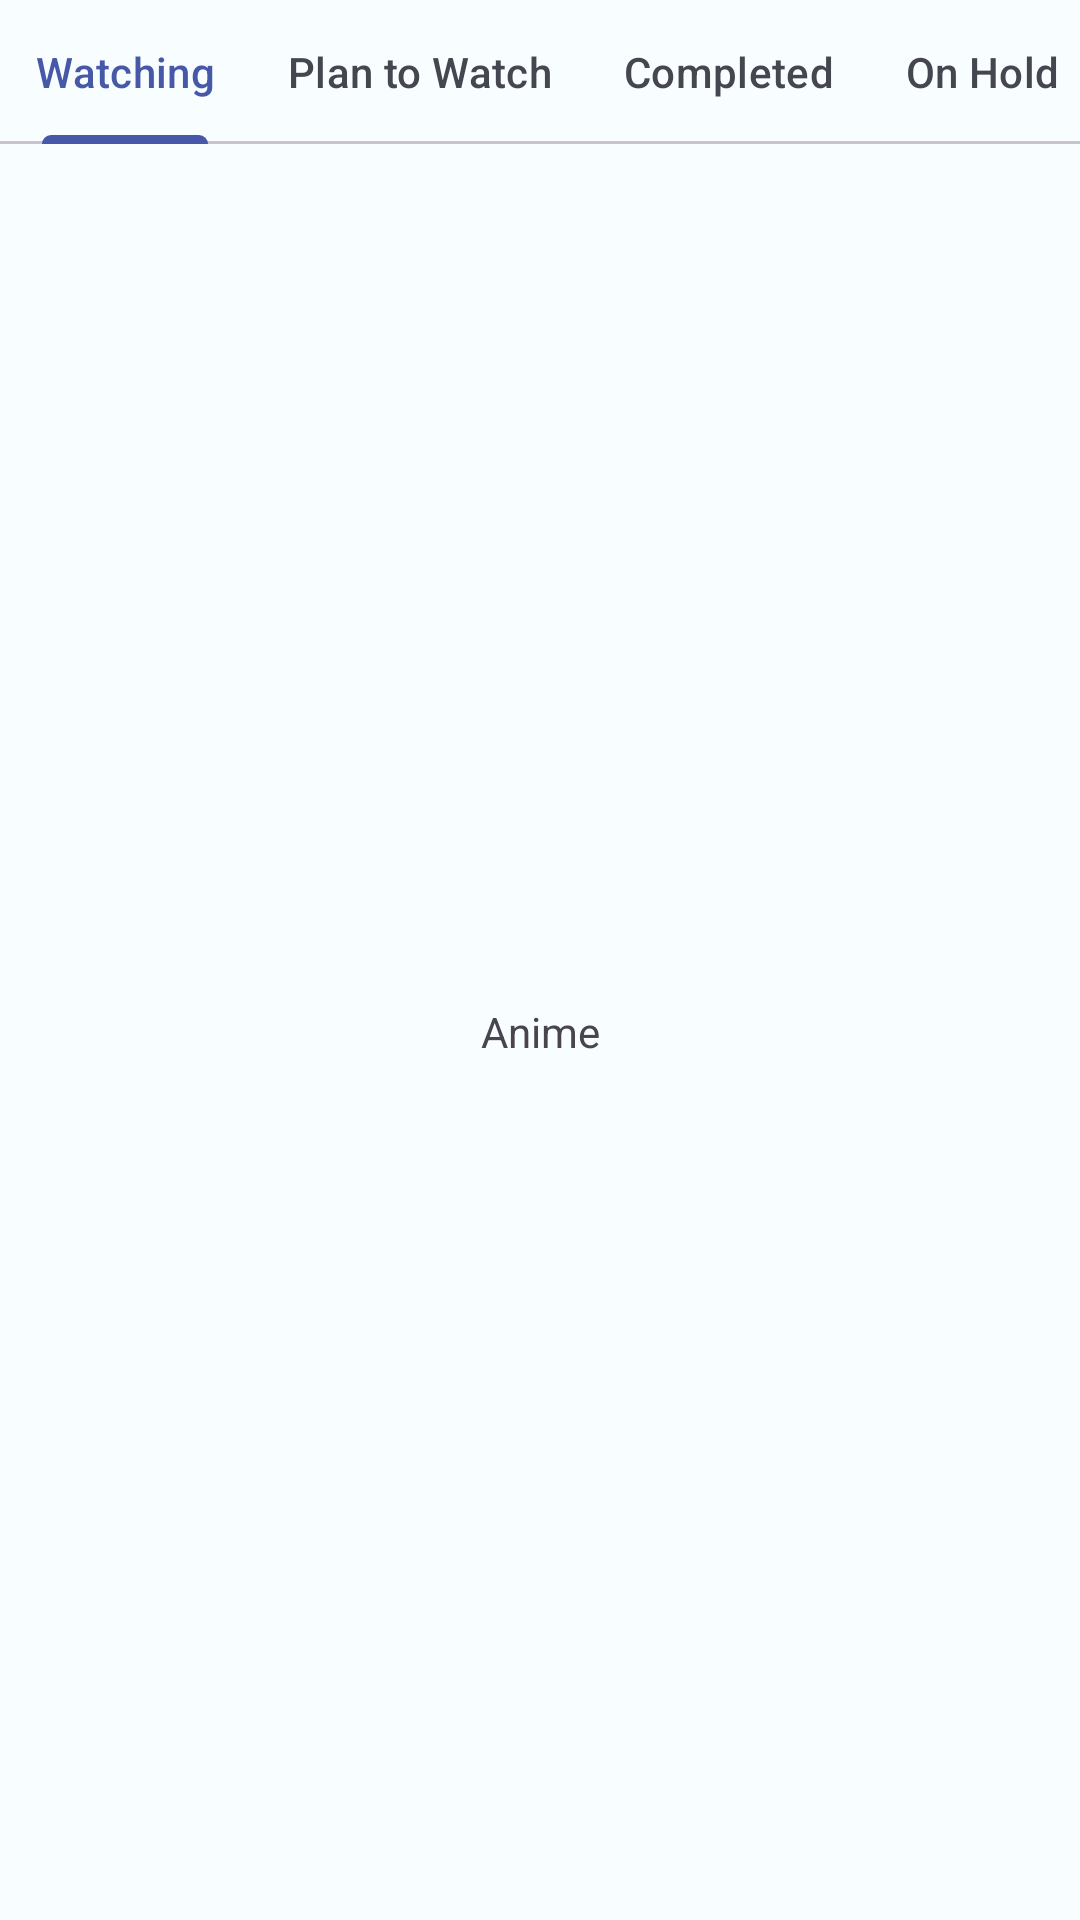

Reconstruct the res/layout file that produces this screen, plus the resources it refers to.
<!-- AndroidManifest.xml: application theme Theme.YorozuyaList -->
<!-- res/layout/fragment_anime.xml -->
<?xml version="1.0" encoding="utf-8"?>
<layout xmlns:android="http://schemas.android.com/apk/res/android"
    xmlns:tools="http://schemas.android.com/tools"
    xmlns:app="http://schemas.android.com/apk/res-auto">
<androidx.appcompat.widget.LinearLayoutCompat
    android:layout_width="match_parent"
    android:layout_height="match_parent"
    tools:context=".view.anime.AnimeFragment"
    android:orientation="vertical">

    <com.google.android.material.tabs.TabLayout
        android:layout_width="match_parent"
        android:layout_height="wrap_content"
        app:tabMode="scrollable"
        app:tabGravity="center"
        >

        <com.google.android.material.tabs.TabItem
            android:layout_width="wrap_content"
            android:layout_height="wrap_content"
            android:text="@string/watching" />

        <com.google.android.material.tabs.TabItem
            android:layout_width="wrap_content"
            android:layout_height="wrap_content"
            android:text="@string/plan_to_watch" />

        <com.google.android.material.tabs.TabItem
            android:layout_width="wrap_content"
            android:layout_height="wrap_content"
            android:text="@string/completed" />

        <com.google.android.material.tabs.TabItem
            android:layout_width="wrap_content"
            android:layout_height="wrap_content"
            android:text="@string/on_hold" />

        <com.google.android.material.tabs.TabItem
            android:layout_width="wrap_content"
            android:layout_height="wrap_content"
            android:text="@string/dropped" />

    </com.google.android.material.tabs.TabLayout>

    
    <TextView
        android:layout_width="match_parent"
        android:layout_height="match_parent"
        android:gravity="center"
        android:text="Anime" />

</androidx.appcompat.widget.LinearLayoutCompat>
</layout>
<!-- resources referenced by this layout -->
<resources>
  <string name="completed">Completed</string>
  <string name="dropped">Dropped</string>
  <string name="on_hold">On Hold</string>
  <string name="plan_to_watch">Plan to Watch</string>
  <string name="watching">Watching</string>
  <color name="md_theme_light_primary">#4758A9</color>
  <color name="md_theme_light_onPrimary">#FFFFFF</color>
  <color name="md_theme_light_primaryContainer">#DDE1FF</color>
  <color name="md_theme_light_onPrimaryContainer">#001257</color>
  <color name="md_theme_light_secondary">#4758A9</color>
  <color name="md_theme_light_onSecondary">#FFFFFF</color>
  <color name="md_theme_light_secondaryContainer">#DDE1FF</color>
  <color name="md_theme_light_onSecondaryContainer">#001257</color>
  <color name="md_theme_light_tertiary">#984061</color>
  <color name="md_theme_light_onTertiary">#FFFFFF</color>
  <color name="md_theme_light_tertiaryContainer">#FFD9E2</color>
  <color name="md_theme_light_onTertiaryContainer">#3E001D</color>
  <color name="md_theme_light_error">#BA1A1A</color>
  <color name="md_theme_light_errorContainer">#FFDAD6</color>
  <color name="md_theme_light_onError">#FFFFFF</color>
  <color name="md_theme_light_onErrorContainer">#410002</color>
  <color name="md_theme_light_background">#F8FDFF</color>
  <color name="md_theme_light_onBackground">#001F25</color>
  <color name="md_theme_light_surface">#F8FDFF</color>
  <color name="md_theme_light_onSurface">#001F25</color>
  <color name="md_theme_light_surfaceVariant">#E3E1EC</color>
  <color name="md_theme_light_onSurfaceVariant">#45464F</color>
  <color name="md_theme_light_outline">#767680</color>
  <color name="md_theme_light_inverseOnSurface">#D6F6FF</color>
  <color name="md_theme_light_inverseSurface">#00363F</color>
  <color name="md_theme_light_inversePrimary">#B9C3FF</color>
</resources>
